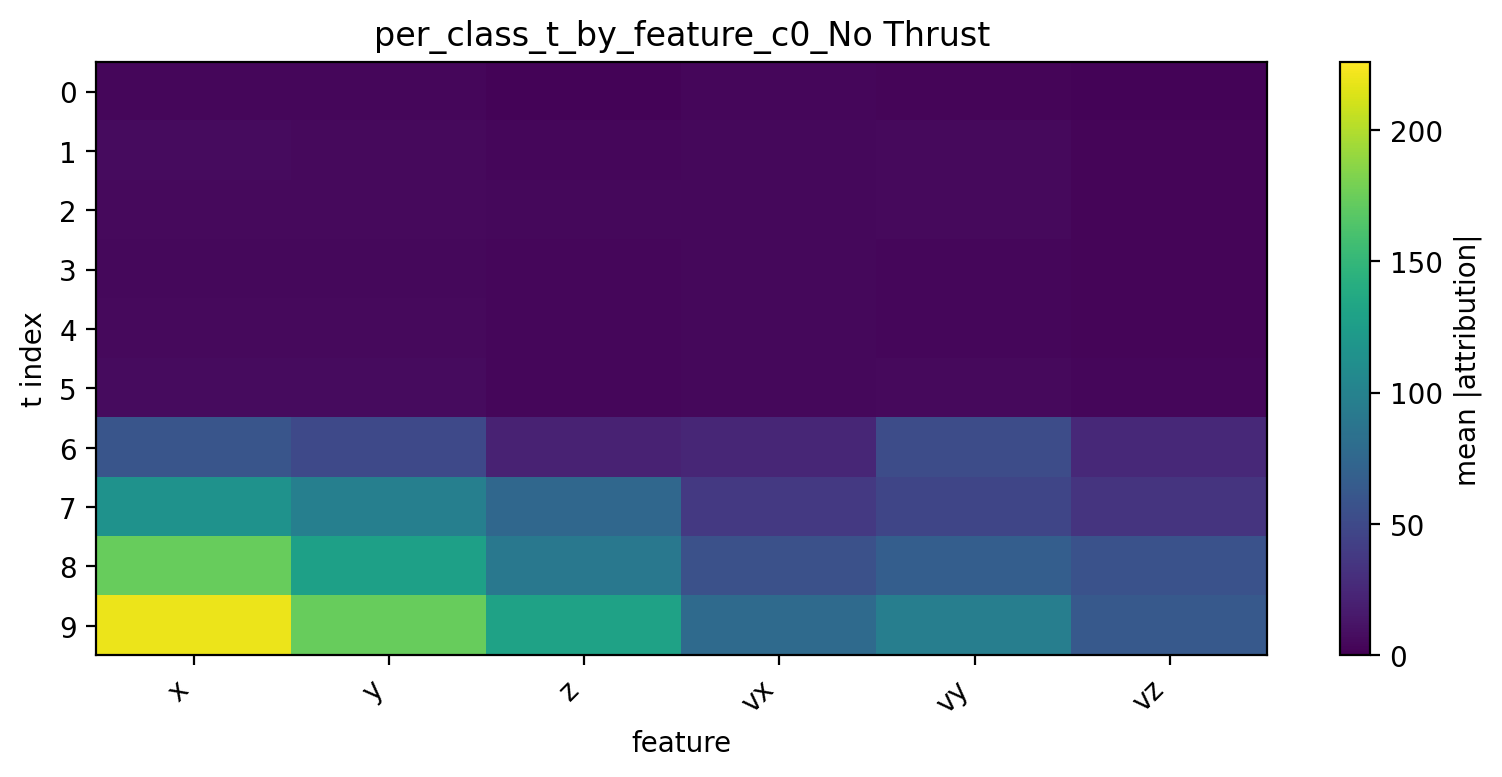

The data file committed next to this chart (first rows):
t, x, y, z, vx, vy, vz
0, 3.877, 4.024, 2.406, 3.653, 3.468, 2.326
1, 6.329, 5.854, 3.664, 4.646, 6.026, 2.937
2, 6.076, 6.123, 4.564, 5.086, 6.016, 3.253
3, 4.641, 5.071, 3.547, 4.538, 3.739, 3.024
4, 5.441, 5.756, 3.847, 4.818, 4.31, 3.417
5, 6.83, 6.909, 4.347, 5.269, 5.63, 3.999
6, 59.47, 50.27, 21.79, 24.53, 52.67, 26.25
7, 115.3, 97.09, 75.62, 37.9, 46.81, 33.68
8, 173.6, 128, 90.33, 56.31, 67.42, 57.08
9, 219.4, 173.1, 130.2, 78.25, 96.27, 63.27
